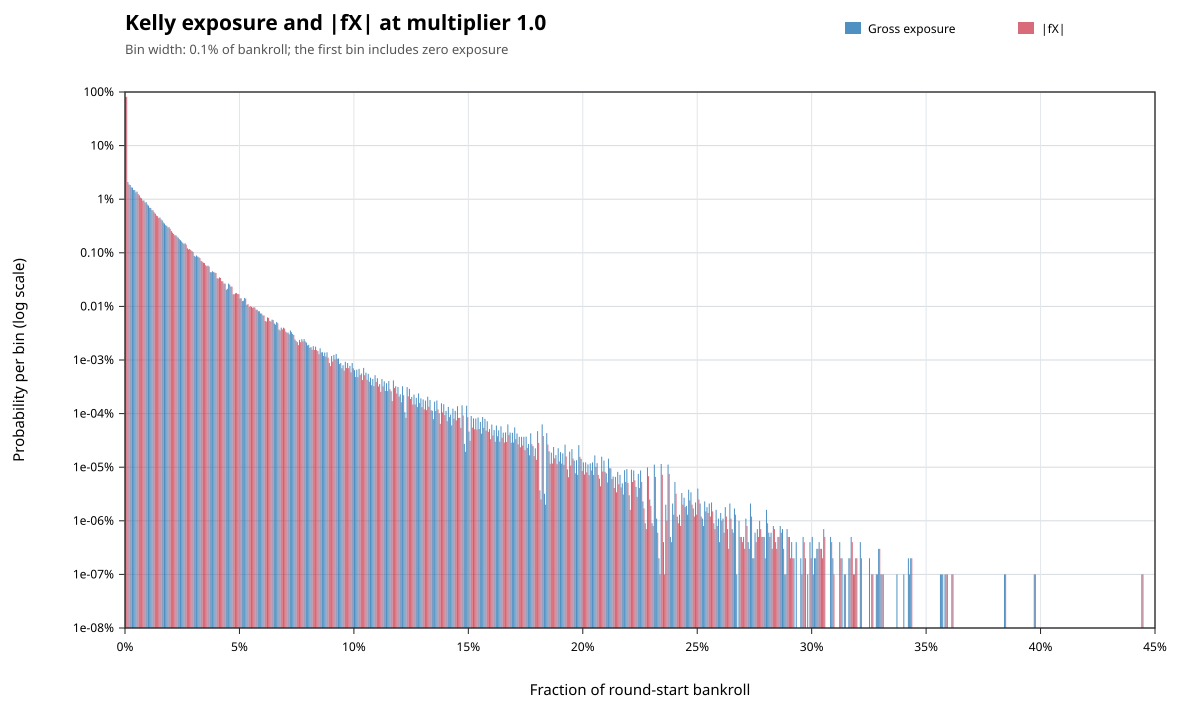

Source data for this figure (header and first rows):
metric, lower_inclusive, upper_exclusive, count, probability
gross_exposure, 0, 0.001, 797674623, 0.7977
gross_exposure, 0.001, 0.002, 20932490, 0.02093
gross_exposure, 0.002, 0.003, 18442829, 0.01844
gross_exposure, 0.003, 0.004, 16435634, 0.01644
gross_exposure, 0.004, 0.005, 14785013, 0.01479
gross_exposure, 0.005, 0.006, 13879153, 0.01388
gross_exposure, 0.006, 0.007, 11824292, 0.01182
gross_exposure, 0.007, 0.008, 10365596, 0.01037
gross_exposure, 0.008, 0.009, 9481958, 0.009482
gross_exposure, 0.009, 0.01, 8803766, 0.008804
gross_exposure, 0.01, 0.011, 7604063, 0.007604
gross_exposure, 0.011, 0.012, 6872328, 0.006872
gross_exposure, 0.012, 0.013, 6201036, 0.006201
gross_exposure, 0.013, 0.014, 5369206, 0.005369
gross_exposure, 0.014, 0.015, 4817282, 0.004817
gross_exposure, 0.015, 0.016, 4562929, 0.004563
gross_exposure, 0.016, 0.017, 4014217, 0.004014
gross_exposure, 0.017, 0.018, 3517178, 0.003517
gross_exposure, 0.018, 0.019, 3191548, 0.003192
gross_exposure, 0.019, 0.02, 3002887, 0.003003
gross_exposure, 0.02, 0.021, 2540879, 0.002541
gross_exposure, 0.021, 0.022, 2251936, 0.002252
gross_exposure, 0.022, 0.023, 2120930, 0.002121
gross_exposure, 0.023, 0.024, 1915663, 0.001916
gross_exposure, 0.024, 0.025, 1715288, 0.001715
gross_exposure, 0.025, 0.026, 1541003, 0.001541
gross_exposure, 0.026, 0.027, 1508630, 0.001509
gross_exposure, 0.027, 0.028, 1213813, 0.001214
gross_exposure, 0.028, 0.029, 1176011, 0.001176
gross_exposure, 0.029, 0.03, 1078919, 0.001079
gross_exposure, 0.03, 0.031, 878203, 0.0008782
gross_exposure, 0.031, 0.032, 891799, 0.0008918
gross_exposure, 0.032, 0.033, 827773, 0.0008278
gross_exposure, 0.033, 0.034, 707624, 0.0007076
gross_exposure, 0.034, 0.035, 653929, 0.0006539
gross_exposure, 0.035, 0.036, 586227, 0.0005862
gross_exposure, 0.036, 0.037, 576743, 0.0005767
gross_exposure, 0.037, 0.038, 435882, 0.0004359
gross_exposure, 0.038, 0.039, 452491, 0.0004525
gross_exposure, 0.039, 0.04, 425551, 0.0004256
gross_exposure, 0.04, 0.041, 335003, 0.000335
gross_exposure, 0.041, 0.042, 348272, 0.0003483
gross_exposure, 0.042, 0.043, 296535, 0.0002965
gross_exposure, 0.043, 0.044, 266211, 0.0002662
gross_exposure, 0.044, 0.045, 204338, 0.0002043
gross_exposure, 0.045, 0.046, 266153, 0.0002662
gross_exposure, 0.046, 0.047, 234480, 0.0002345
gross_exposure, 0.047, 0.048, 168081, 0.0001681
gross_exposure, 0.048, 0.049, 175360, 0.0001754
gross_exposure, 0.049, 0.05, 170350, 0.0001703
gross_exposure, 0.05, 0.051, 140951, 0.000141
gross_exposure, 0.051, 0.052, 125417, 0.0001254
gross_exposure, 0.052, 0.053, 144123, 0.0001441
gross_exposure, 0.053, 0.054, 107277, 0.0001073
gross_exposure, 0.054, 0.055, 97380, 9.738e-05
gross_exposure, 0.055, 0.056, 98045, 9.8045e-05
gross_exposure, 0.056, 0.057, 95922, 9.5922e-05
gross_exposure, 0.057, 0.058, 86833, 8.6833e-05
gross_exposure, 0.058, 0.059, 81254, 8.1254e-05
gross_exposure, 0.059, 0.06, 74018, 7.4018e-05
... 594 more rows
